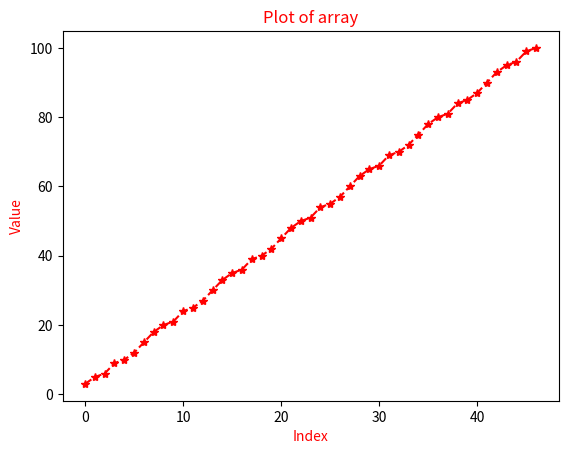

This chart was generated by the following Python code:
import numpy as np
import matplotlib.pyplot as plt

mylist=list(range(1,101))
array=np.array(mylist)
print("main array:\n")
print(array)


array2= array[(array % 3 == 0) | (array % 5 == 0)]

print("filtered array:")
print(array2)

print('arry after add number 10 to each element:')
print(array2 +10)
print()

x=list(range(len(array2)))
y=array2

plt.plot(x, y, '*--r')
plt.title('Plot of array' , color='red')
plt.xlabel('Index' , color='red')
plt.ylabel('Value', color='red')
plt.show()
